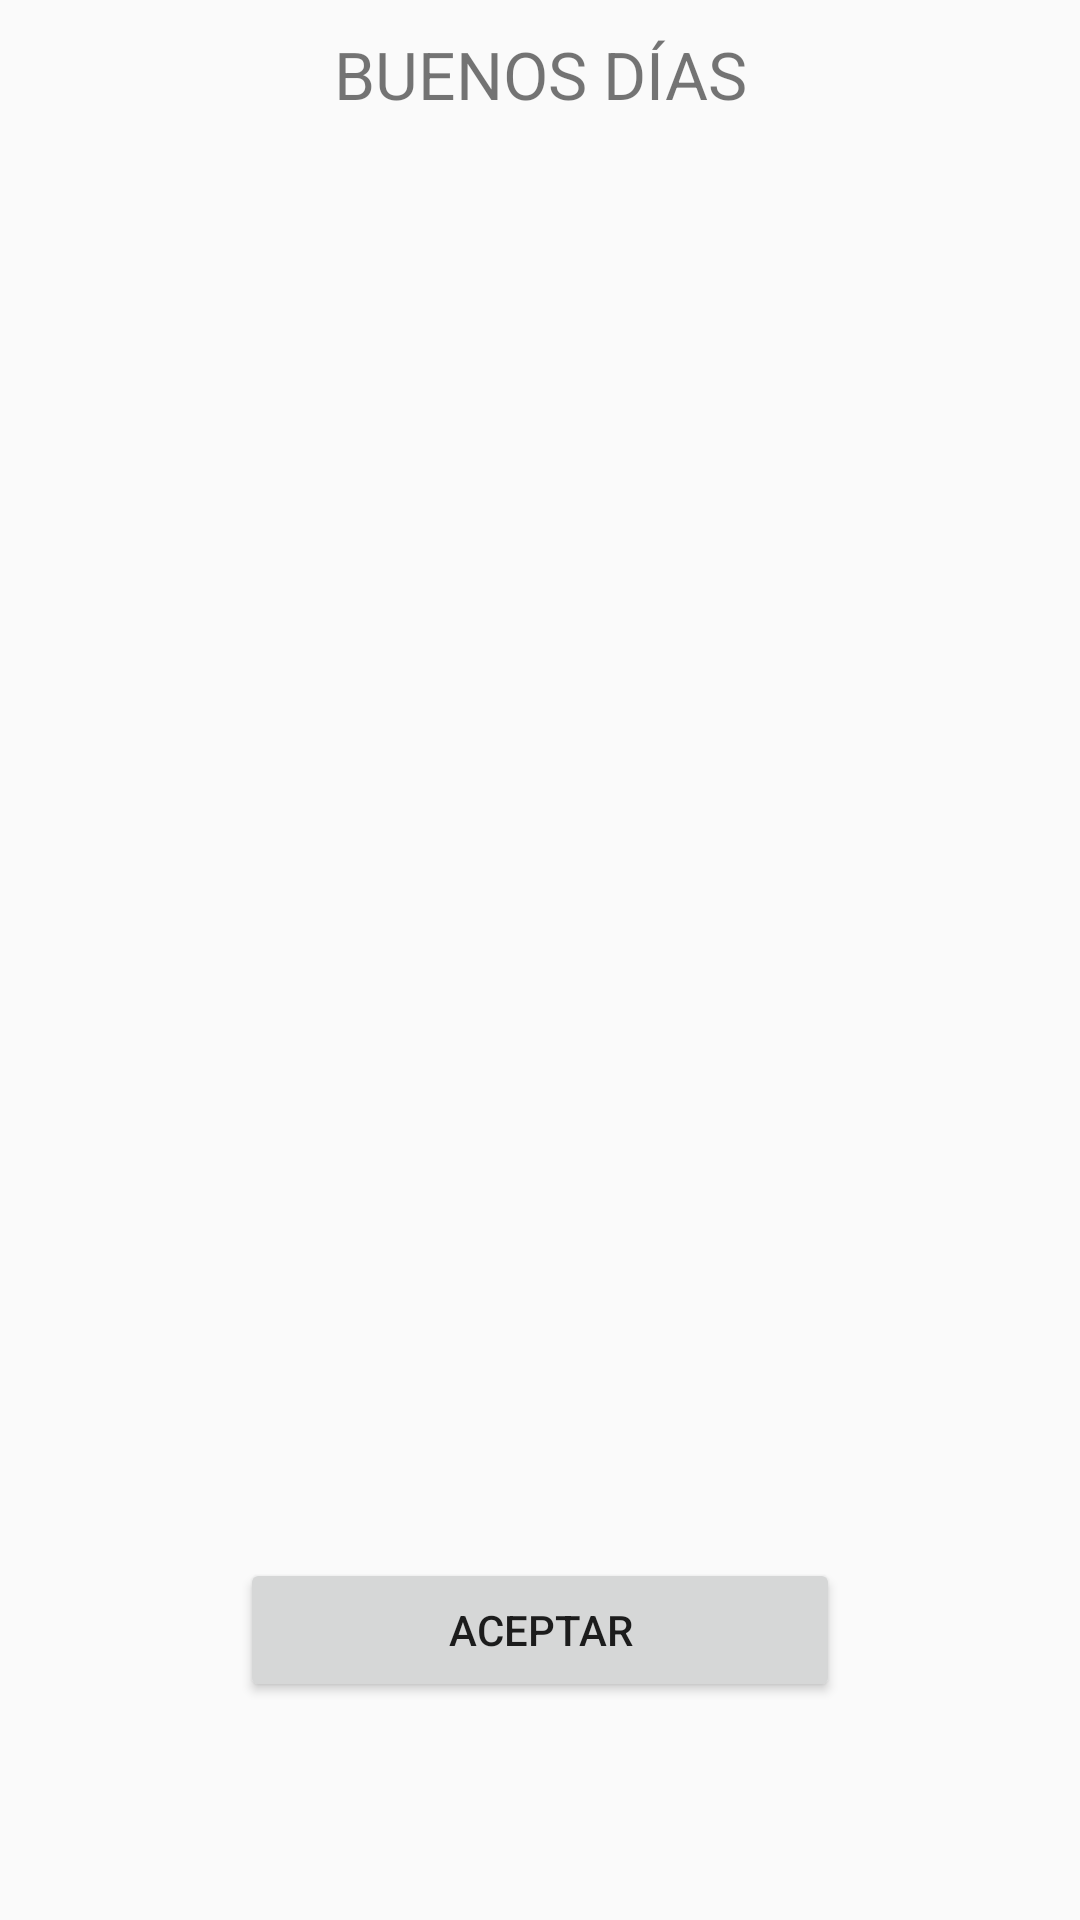

The Android layout XML behind this screen, and the referenced resources:
<!-- AndroidManifest.xml: application theme AppTheme -->
<!-- res/layout/activity_buenosdias.xml -->
<?xml version="1.0" encoding="utf-8"?>
<android.support.v4.widget.DrawerLayout
xmlns:android="http://schemas.android.com/apk/res/android"
xmlns:app="http://schemas.android.com/apk/res-auto"
xmlns:tools="http://schemas.android.com/tools"
android:layout_width="match_parent"
android:layout_height="match_parent"
android:id="@+id/dwActivityBuenosDias"
tools:context="com.formacion.juanjosecanotena.jjct_buenosdiasbebe_app2.BuenosDiasActivity">




<include layout="@layout/activity_buenosdias_base"/>



<android.support.design.widget.NavigationView
    android:layout_width="wrap_content"
    android:layout_height="match_parent"
    android:layout_gravity="start"
    android:id="@+id/nvMenuLateralBuenosDias"
    app:menu="@menu/activity_menu"
    app:theme="@style/NavigationDrawerStyle"

    ></android.support.design.widget.NavigationView>


</android.support.v4.widget.DrawerLayout>
<!-- res/layout/activity_buenosdias_base.xml (included above) -->
<?xml version="1.0" encoding="utf-8"?>
<RelativeLayout xmlns:android="http://schemas.android.com/apk/res/android"
    xmlns:app="http://schemas.android.com/apk/res-auto"
    xmlns:tools="http://schemas.android.com/tools"
    android:layout_width="match_parent"
    android:layout_height="match_parent"
    tools:context="com.formacion.juanjosecanotena.jjct_buenosdiasbebe_app2.BuenosDiasActivity">


    <TextView
        android:id="@+id/tvTituloBuenosDias"
        android:layout_width="match_parent"
        android:layout_height="wrap_content"
        android:layout_marginTop="10dp"
        android:gravity="center"
        android:text="BUENOS DÍAS"
        android:textSize="22sp"
        app:layout_constraintBottom_toBottomOf="parent" />

    <LinearLayout
        android:id="@+id/llImagenBuenosDias"
        android:layout_below="@id/tvTituloBuenosDias"
        android:layout_marginTop="10dp"
        android:layout_width="match_parent"
        android:layout_height="450dp">

        <ImageView
            android:id="@+id/ivImagenBuenosDias"
            android:layout_width="match_parent"
            android:layout_height="match_parent"
            android:layout_centerHorizontal="true"
            android:gravity="center"
            android:scaleType="fitCenter"
            app:srcCompat="@mipmap/placeholder" />

    </LinearLayout>

    <Button
        android:id="@+id/bAceptar"
        android:layout_width="wrap_content"
        android:layout_height="wrap_content"
        android:layout_below="@id/llImagenBuenosDias"
        android:layout_centerHorizontal="true"
        android:layout_marginTop="20dp"
        android:width="200dp"
        android:text="ACEPTAR" />


</RelativeLayout>
<!-- resources referenced by this layout -->
<resources>
  <style name="NavigationDrawerStyle">
          <item name="android:textSize">20sp</item>
          <item name="android:listPreferredItemHeightSmall">40dp</item>
          
          <item name="android:textColor">@color/colorAccent</item>
  
      </style>
  <style name="AppTheme" parent="Theme.AppCompat.Light.DarkActionBar">
          
          <item name="colorPrimary">@color/colorPrimary</item>
          <item name="colorPrimaryDark">@color/colorPrimaryDark</item>
          <item name="colorAccent">@color/colorAccent</item>
      </style>
  <color name="colorAccent">#FF4081</color>
  <color name="colorPrimary">#3F51B5</color>
  <color name="colorPrimaryDark">#303F9F</color>
</resources>
